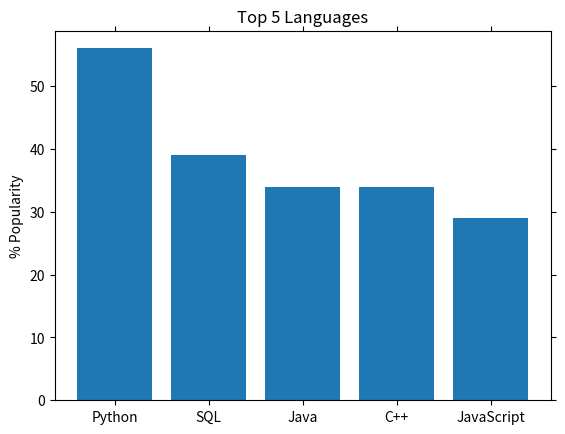

This chart was generated by the following Python code:
import matplotlib
matplotlib.use('Agg')
import matplotlib.pyplot as plt
import numpy as np

fig=plt.figure()

languages =['Python', 'SQL', 'Java', 'C++', 'JavaScript']
pos = np.arange(len(languages))
popularity = [56, 39, 34, 34, 29]

plt.bar(pos, popularity, align='center')
plt.xticks(pos, languages)
plt.ylabel('% Popularity')
plt.title('Top 5 Languages')

# remove all the ticks (both axes), and tick labels on the Y axis
plt.tick_params(top='off', bottom='off', left='off', right='off', labelleft='off', labelbottom='on')
plt.show()
fig.savefig('lang.png')